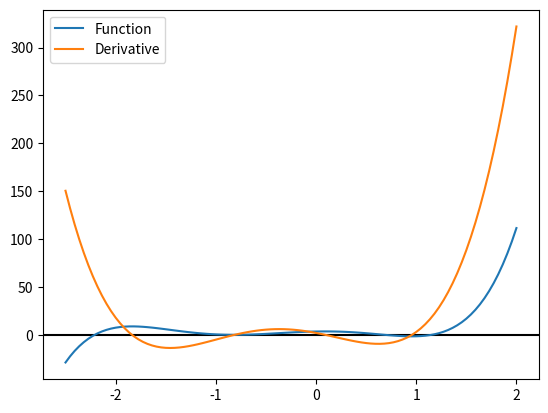
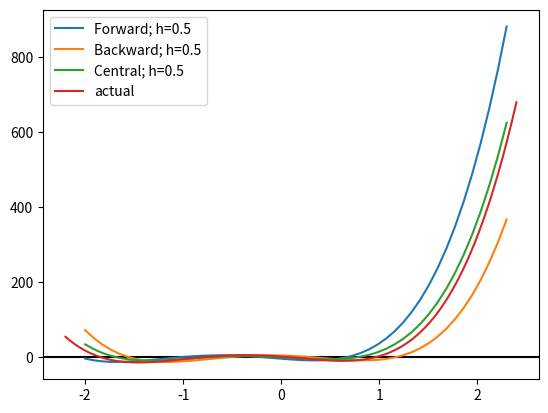
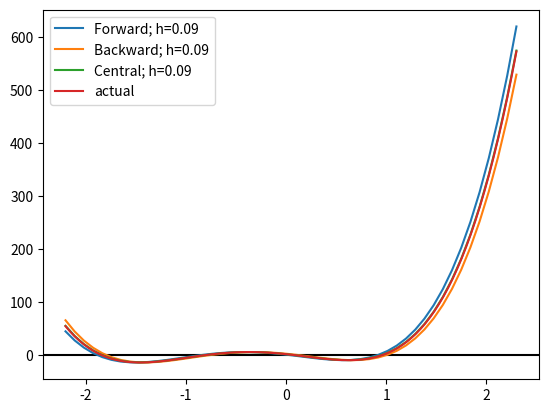
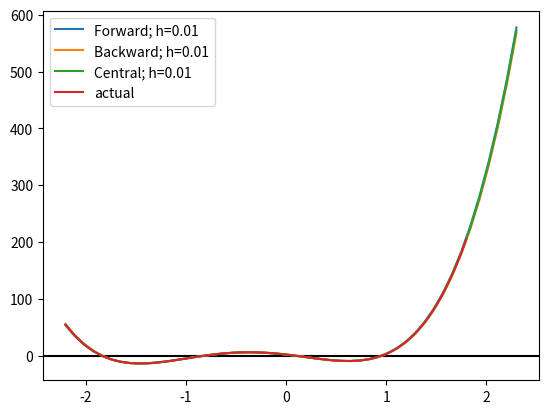
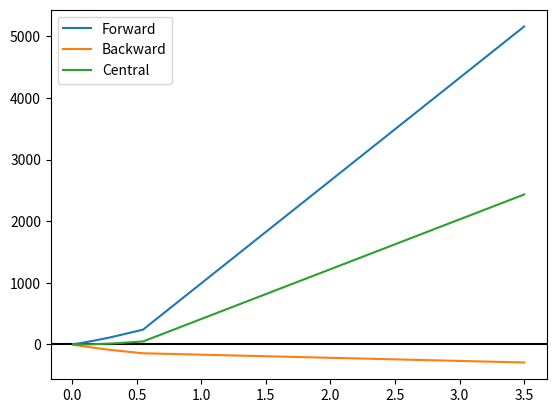
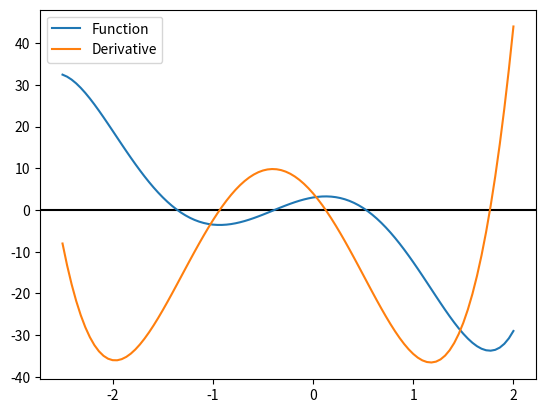
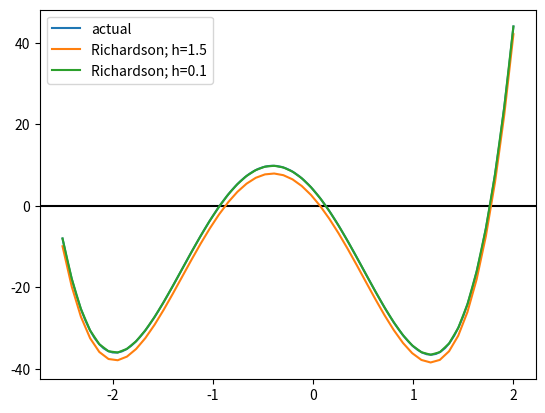
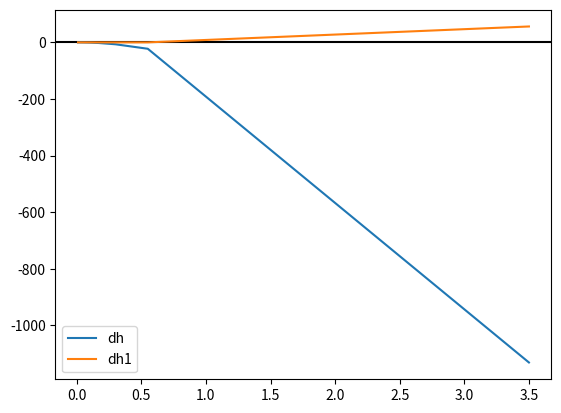

Here is the Python script that generated these plots, in order:
# -*- coding: utf-8 -*-
"""19101098_Mahmudul Hasan Emon_8_Differentiation.ipynb

Automatically generated by Colaboratory.

Original file is located at
    https://colab.research.google.com/drive/1p_NFbOtwGNFfUmpFtSowQC8ygk8rd03f

Make sure you remove `raise NotImplementedError()` and fill in any place that says `# YOUR CODE HERE`, as well as your `NAME`, `ID`, and `SECTION` below:
"""

NAME = "Mahmudul Hasan Emon"
ID = "19101098"
SECTION = "8"

"""---

# Part 1: Differentiation: Forward, Backward, And Central
---

## Task 1: Differentiation

We have already learnt about *forward differentiation*, *backward diferentiation* and *central differentiation*. In this part of the assignment we will write methods to calculate this values and check how they perform.

The equations are as follows,

\begin{align}
\text{forward differentiation}, f^\prime(x) \simeq \frac{f(x+h)-f(x)}{h} \tag{4.6} \\
\text{backward differentiation}, f^\prime(x) \simeq \frac{f(x)-f(x-h)}{h} \tag{4.7} \\
\text{central differentiation}, f^\prime(x) \simeq \frac{f(x+h)-f(x-h)}{2h} \tag{4.8}
\end{align}

## Importing libraries
"""

import numpy as np
import pandas as pd
import matplotlib.pyplot as plt
from numpy.polynomial import Polynomial

"""Here, `forward_diff(f, h, x)`, `backward_diff(f, h, x)`, and `central_diff(f, h, x)` calculates the *forward differentiation*, *backward differentiation* and *central differentiation* respectively. finally the `error(f, f_prime, h, x)` method calculates the different values for various $h$ and returns the errors.

Later we will run some code to test out performance. The first one is done for you.
"""

def forward_diff(f, h, x):
    return (f(x+h) - f(x)) / h

def backward_diff(f, h, x):
    # --------------------------------------------
    # YOUR CODE HERE
    return (f(x) - f(x-h)) / h
    # --------------------------------------------

def central_diff(f, h, x):
    # --------------------------------------------
    # YOUR CODE HERE
    return (f(x+h) - f(x-h)) / (2*h)
    # --------------------------------------------

def error_1(f, f_prime, h, x):
    Y_correct = f_prime(x)
    f_error = np.array([])
    b_error = np.array([])
    c_error = np.array([])
    
    for h_i in h:
        # for different values of h (h_i)
        # calculate the error at the point x for  (i) forward method 
        #                                         (ii) backward method
        #                                         (ii) central method
        # the first one is done for you
        f_error_h_i = forward_diff(f, h_i, x) - Y_correct
        f_error = np.append(f_error, f_error_h_i)

        # --------------------------------------------
        # YOUR CODE HERE
        b_error_h_i = backward_diff(f, h_i, x) - Y_correct
        b_error = np.append(b_error, b_error_h_i)
        
        c_error_h_i = central_diff(f, h_i, x) - Y_correct
        c_error = np.append(c_error, c_error_h_i)
        # --------------------------------------------
        pass
    
    return f_error, b_error, c_error

"""## Plot1
Polynomial and Actual Derivative Function
"""

fig, ax = plt.subplots()
ax.axhline(y=0, color='k')

p = Polynomial([3.5, 2.0, -10.0, -6.0, 6.0, 3.0])
data = p.linspace(domain=[-2.5, 2.0])
ax.plot(data[0], data[1], label='Function')

p_prime = p.deriv(1)
data2 = p_prime.linspace(domain=[-2.5, 2.0])
ax.plot(data2[0], data2[1], label='Derivative')

ax.legend()

h = 0.5
fig, bx = plt.subplots()
bx.axhline(y=0, color='k')

x = np.linspace(-2.0, 2.3, 50, endpoint=True)
y = forward_diff(p, h, x)
bx.plot(x, y, label='Forward; h=0.5')
y = backward_diff(p, h, x)
bx.plot(x, y, label='Backward; h=0.5')
y = central_diff(p, h, x)
bx.plot(x, y, label='Central; h=0.5')

data2 = p_prime.linspace(domain=[-2.2, 2.4])
bx.plot(data2[0], data2[1], label='actual')

bx.legend()

h = 0.09
fig, bx = plt.subplots()
bx.axhline(y=0, color='k')

x = np.linspace(-2.2, 2.3, 50, endpoint=True)
y = forward_diff(p, h, x)
bx.plot(x, y, label='Forward; h=0.09')
y = backward_diff(p, h, x)
bx.plot(x, y, label='Backward; h=0.09')
y = central_diff(p, h, x)
bx.plot(x, y, label='Central; h=0.09')

data2 = p_prime.linspace(domain=[-2.2, 2.3])
bx.plot(data2[0], data2[1], label='actual')

bx.legend()

h = 0.01
fig, bx = plt.subplots()
bx.axhline(y=0, color='k')

x = np.linspace(-2.2, 2.3, 50, endpoint=True)
y = forward_diff(p, h, x)
bx.plot(x, y, label='Forward; h=0.01')
y = backward_diff(p, h, x)
bx.plot(x, y, label='Backward; h=0.01')
y = central_diff(p, h, x)
bx.plot(x, y, label='Central; h=0.01')

data2 = p_prime.linspace(domain=[-2.2, 1.8])
bx.plot(data2[0], data2[1], label='actual')

bx.legend()

fig, bx = plt.subplots()
bx.axhline(y=0, color='k')

h = np.array([3.5, 0.55, 0.3, .17, 0.1, 0.055, 0.03, 0.017, 0.01])
err = error_1(p, p_prime, h, 2.0)

bx.plot(h, err[0], label='Forward')
bx.plot(h, err[1], label='Backward')
bx.plot(h, err[2], label='Central')
bx.legend()

"""## Part 2: Richardson Extrapolation
---

## Instructions


Today's assignment is to:
1. Implement Richardson Extrapolation method using Python

## Richardson Extrapolation:
We used central difference method to calculate derivatives of functions last task. In this task we will use Richardson extrapolation to get a more accurate result.
Let,
$$ D_h = \frac{f(x_1+h) -f(x_1-h)}{2h}\tag{5.1}$$ 


General Taylor Series formula:
$$ f(x) = f(x_1) + f'(x_1)(x - x_1) + \frac{f''(x_1)}{2}(x - x_1)^2+... $$
Using Taylor's theorem to expand we get,

\begin{align}
f(x_1+h) &= f(x_1) + f^{\prime}(x_1)h + \frac{f^{\prime \prime}(x_1)}{2}h^2 + \frac{f^{\prime \prime \prime}(x_1)}{3!}h^3 + \frac{f^{(4)}(x_1)}{4!}h^4 + \frac{f^{(5)}(x_1)}{5!}h^5 + O(h^6)\tag{5.2} \\
f(x_1-h) &= f(x_1) - f^{\prime}(x_1)h + \frac{f^{\prime \prime}(x_1)}{2}h^2 - \frac{f^{\prime \prime \prime}(x_1)}{3!}h^3 + \frac{f^{(4)}(x_1)}{4!}h^4 - \frac{f^{(5)}(x_1)}{5!}h^5 + O(h^6)\tag{5.3}
\end{align}
Subtracting $5.3$ from $5.2$ we get,
$$ f(x_1+h) - f(x_1-h) = 2f^{\prime}(x_1)h + 2\frac{f^{\prime \prime \prime}(x_1)}{3!}h^3 + 2\frac{f^{(5)}(x_1)}{5!}h^5 + O(h^7)\tag{5.4}$$
So,
\begin{align}
D_h &= \frac{f(x_1+h) - f(x_1-h)}{2h} \\
&= \frac{1}{2h} \left( 2f^{\prime}(x_1)h + 2\frac{f^{\prime \prime \prime}(x_1)}{3!}h^3 + 2\frac{f^{(5)}(x_1)}{5!}h^5 + O(h^7) \right) \\
&= f^{\prime}(x_1) + \frac{f^{\prime \prime \prime}(x_1)}{6}h^2 + \frac{f^{(5)}(x_1)}{120}h^4 + O(h^6) \tag{5.5}
\end{align}
We get our derivative $f'(x)$ plus some error terms of order $>= 2$ Now, we want to bring our error order down to 4.

If we use $h, \text{and} \frac{h}{2}$ as step size in $5.5$, we get,
\begin{align}
D_h &= f^{\prime}(x_1) + f^{\prime \prime \prime}(x_1)\frac{h^2}{6} + f^{(5)}(x_1) \frac{h^4}{120} + O(h^6) \tag{5.6} \\
D_{h/2} &= f^{\prime}(x_1) + f^{\prime \prime \prime}(x_1)\frac{h^2}{2^2 . 6} + f^{(5)}(x_1) \frac{h^4}{2^4 . 120} + O(h^6) \tag{5.7}
\end{align}
Multiplying $5.7$ by $4$ and subtracting from $5.6$ we get,
\begin{align}
D_h - 4D_{h/2} &= -3f^{\prime}(x) + f^{(5)}(x_1) \frac{h^4}{160} + O(h^6)\\ 
\Longrightarrow D^{(1)}_h = \frac{4D_{h/2} - D_h}{3} &= f^{\prime}(x) - f^{(5)}(x_1) \frac{h^4}{480} + O(h^6) \tag{5.8}
\end{align}
Let's calculate the derivative using $5.8$

## 1. Create a function named `dh(f, h, x)`
The function `dh(f, h, x)` takes three parameters as input: 
1. a function `f`, 
2. a value `h`, and 
3. a set of values `x`. 

It returns the derivatives of the function at each elements of array `x` using the Central Difference method. This calculates equation $(5.1)$.
"""

def dh(f, h, x):
    '''
    Input:
        f: np.polynomial.Polynonimial type data. 
        h: floating point data.
        x: np.array type data.
    Output:
        return np.array type data of slope at each point x.
    '''
    # --------------------------------------------
    # YOUR CODE HERE
    return (f(x+h) - f(x-h)) / (2*h)
    # --------------------------------------------

"""## 2. Create another funtion `dh1(f, h, x)`.
The function `dh1(f, h, x)` takes the same type of values as `dh(f, h, x)` as input. It calculates the derivative using previously defined `dh(f, h, x)` function and using equation $5.8$ and returns the values.
"""

def dh1(f, h, x):
    '''
    Input:
        f: np.polynomial.Polynonimial type data. 
        h: floating point data.
        x: np.array type data.
    Output:
        return np.array type data of slope at each point x.
    '''
    # --------------------------------------------
    # YOUR CODE HERE
    return (4 * dh(f, h/2, x) - dh(f, h, x)) / 3
    # --------------------------------------------

"""## 3. Now, create the `error(f, hs, x_i)` function
The `error(f, hs, x_i)` function takes a function `f` as input. It also takes a list of different values of h as `hs` and a specific value as `x_i` as input. It calculates the derivatives as point `x_i` using both functions described in **B** and **C**, i.e. `dh` and `dh1`.
"""

def error_2(f, hs, x_i):  #Using the functions we wrote dh() my c_diff  and dh1() which is my first order c diff, we find the error through appending their diffrences with Y_actual ny f(x)
    '''
    Input:
        f  : np.polynomial.Polynonimial type data. 
        hs : np.array type data. list of h.
        x_i: floating point data. single value of x.
    Output:
        return two np.array type data of errors by two methods..
    '''
    f_prime = f.deriv(1)   #first order derivitive f^1(x)
    Y_actual = f_prime(x_i)  

    diff_error = []
    diff2_error = []

    for h in hs: #where h is my loop counter iterating through hs
        # for each values of hs calculate the error using both methods
        # and append those values into diff_error and diff2_error list.

        # --------------------------------------------
        # YOUR CODE HERE
        e1 = Y_actual - dh(f, h, x_i)
        e2 = Y_actual - dh1(f, h, x_i)
        diff_error.append(e1)
        diff2_error.append(e2)
        # --------------------------------------------
        
    print(pd.DataFrame({"h": hs, "Diff": diff_error, "Diff2": diff2_error}))

    return diff_error, diff2_error

"""## 4. Finally, run the following tests
function to draw the actual function.

### Draw the polynomial and it's actual derivative function
"""

def draw_graph(f, ax, domain=[-10, 10], label=None):
    data = f.linspace(domain=domain)
    ax.plot(data[0], data[1], label=label)

fig, ax = plt.subplots()
ax.axhline(y=0, color='k')

p = Polynomial([3.0, 4.0, -14.0, -10.0, 3.0, 1.5])
p_prime = p.deriv(1)
draw_graph(p, ax, [-2.5, 2.0], 'Function')
draw_graph(p_prime, ax, [-2.5, 2.0], 'Derivative')

ax.legend()

"""### Draw the actual derivative and richardson derivative using `h=1.5` and `h=0.1` as step size."""

fig, ax = plt.subplots()
ax.axhline(y=0, color='k')

draw_graph(p_prime, ax, [-2.5, 2.0], 'actual')

h = 1.5
x = np.linspace(-2.5, 2.0, 50, endpoint=True)
y = dh1(p, h, x)
ax.plot(x, y, label='Richardson; h=1.5')

h = 0.1
x = np.linspace(-2.5, 2.0, 50, endpoint=True)
y = dh1(p, h, x)
ax.plot(x, y, label='Richardson; h=0.1')

ax.legend()

"""### Draw error-vs-h cuve"""

fig, ax = plt.subplots()
ax.axhline(y=0, color='k')
hs = np.array([3.5, 0.55, 0.3, .17, 0.1, 0.055, 0.03, 0.017, 0.01])
e1, e2 = error_2(p, hs, 2.0)
ax.plot(hs, e1, label='dh')
ax.plot(hs, e2, label='dh1')

ax.legend()

"""### **Homework**

Using the polynomial from **Part-2**, **error_1** function from Part-1 and **error_2** function from Part-2, find the differentiation errors when
*   hs = [3.5, 0.55, 0.3, .17, 0.1, 0.055, 0.03, 0.017, 0.01], and 
*   x = 2.0

Plot "error vs h" curves for each of the five errors in a single graph
(There should be plots of 5 equations in your graph, i.e., graphs for errors that you achieved using functions of central, forward, backward, dh and dh1 methods).
"""

